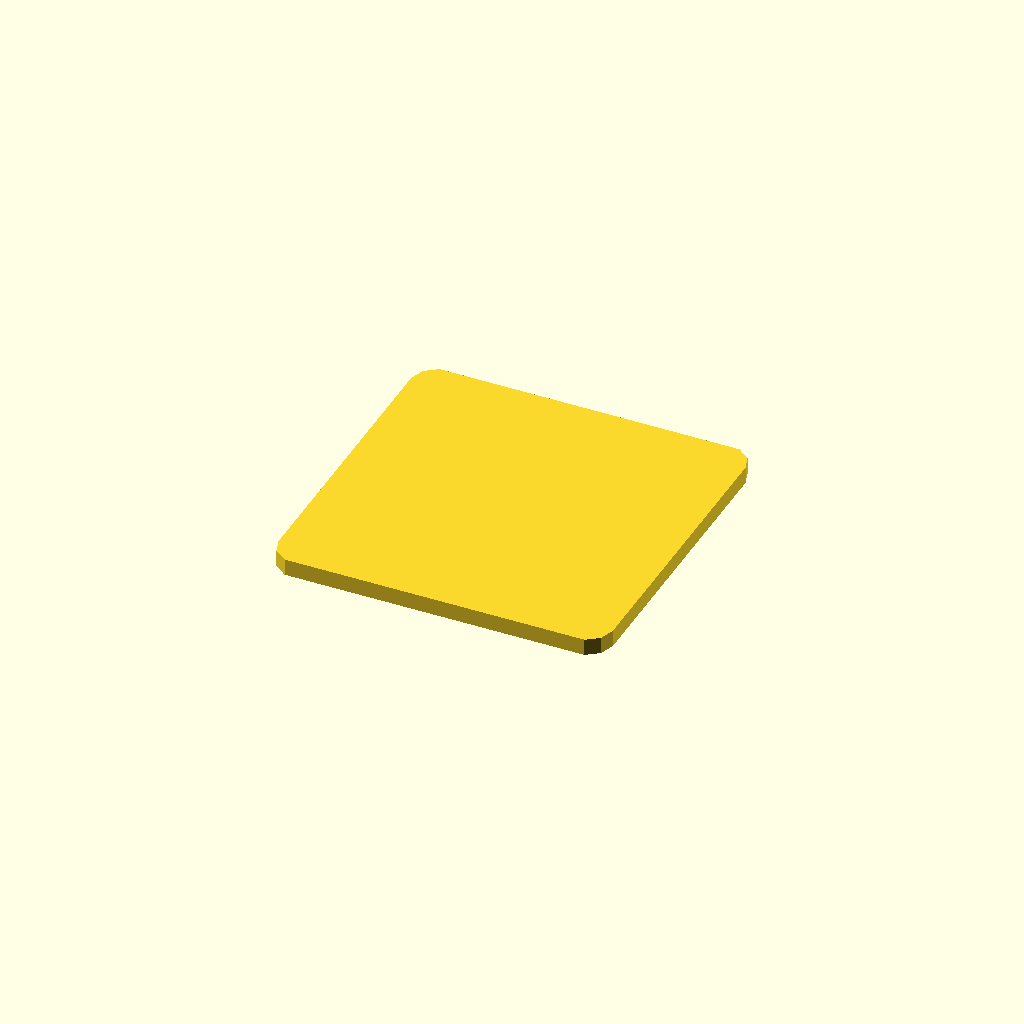
Cell 1: rendered with the file's own defaults.
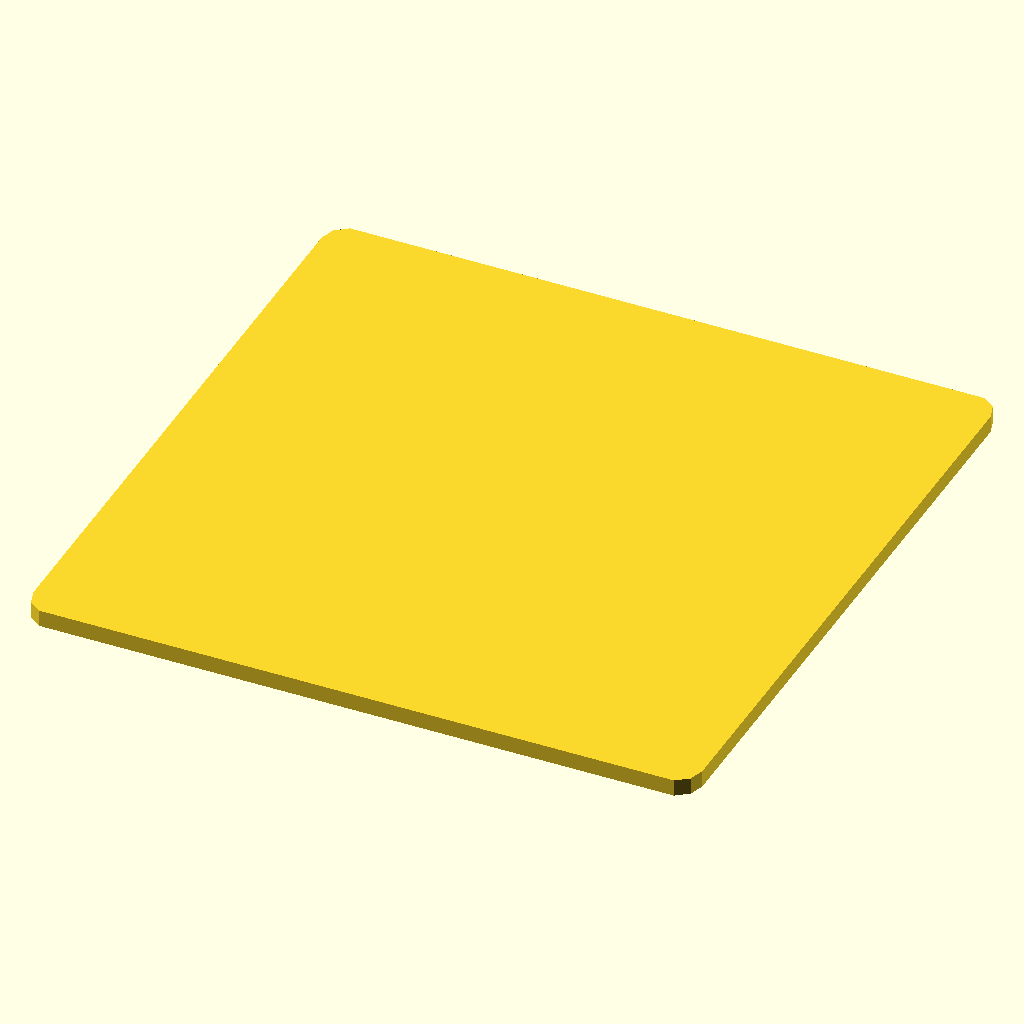
Cell 2: plate_size = 80 (everything else at default).
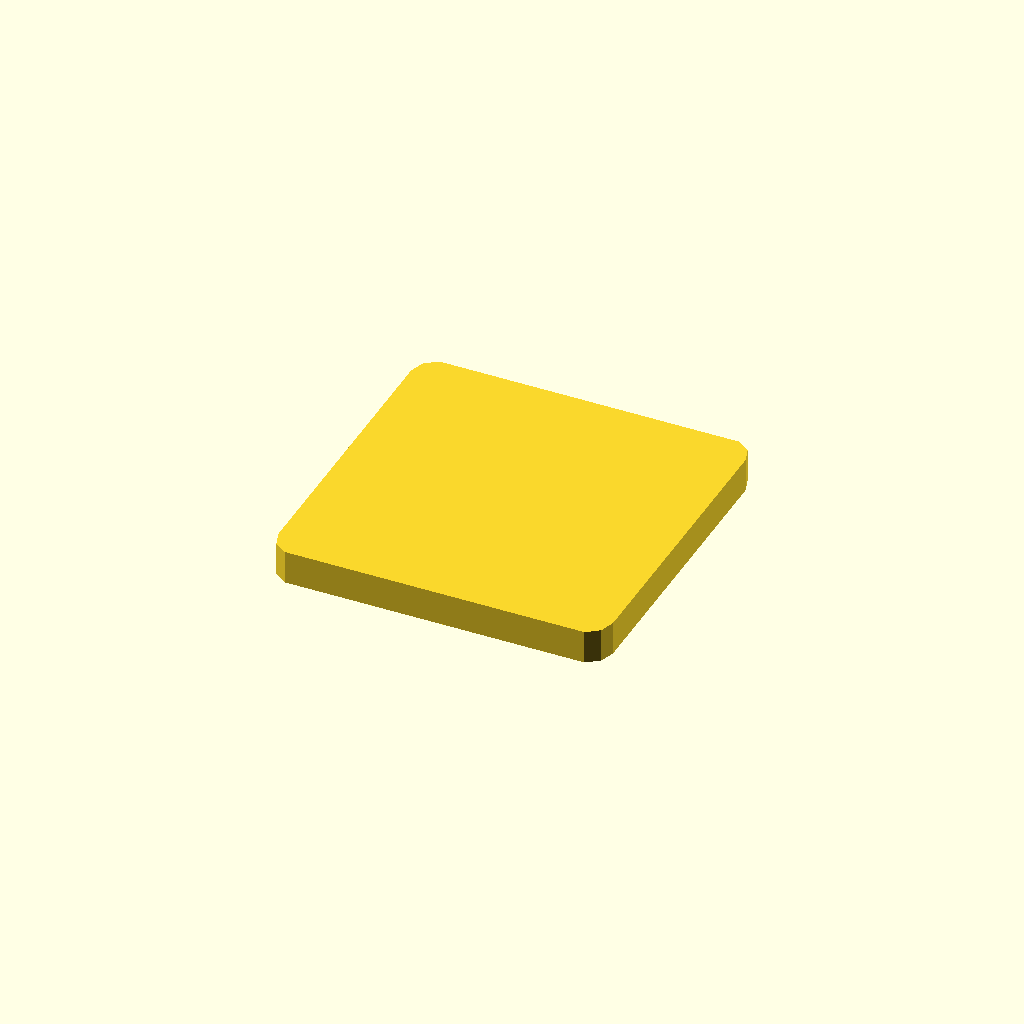
Cell 3 — plate_thickness set to 4, the other parameters unchanged.
All cells are drawn from one camera (rotation 55°, 0°, 25°, orthographic, colour scheme Cornfield), so only the parameter changes between them.
Source of the model, WHUCAD_2798/0101/100001509/output_0/100001509.scad:

// Parameters
plate_size = 40;
plate_thickness = 2;
corner_radius = 3;
hole_diameter = 4;

// Module for rounded square
module rounded_square_plate(size, thickness, radius, hole_d) {
    difference() {
        // Rounded square base
        minkowski() {
            cube([size - 2*radius, size - 2*radius, thickness], center=true);
            cylinder(r=radius, h=0.01, center=true);
        }
        // Central hole
        translate([0, 0, -thickness])
            cylinder(h=3*thickness, d=hole_d, center=true);
    }
}

// Render the plate
rounded_square_plate(plate_size, plate_thickness, corner_radius, hole_diameter);
Parameter table extracted from the source (name, type, default, range or options):
plate_size: number, default 40
plate_thickness: number, default 2
corner_radius: number, default 3
hole_diameter: number, default 4
